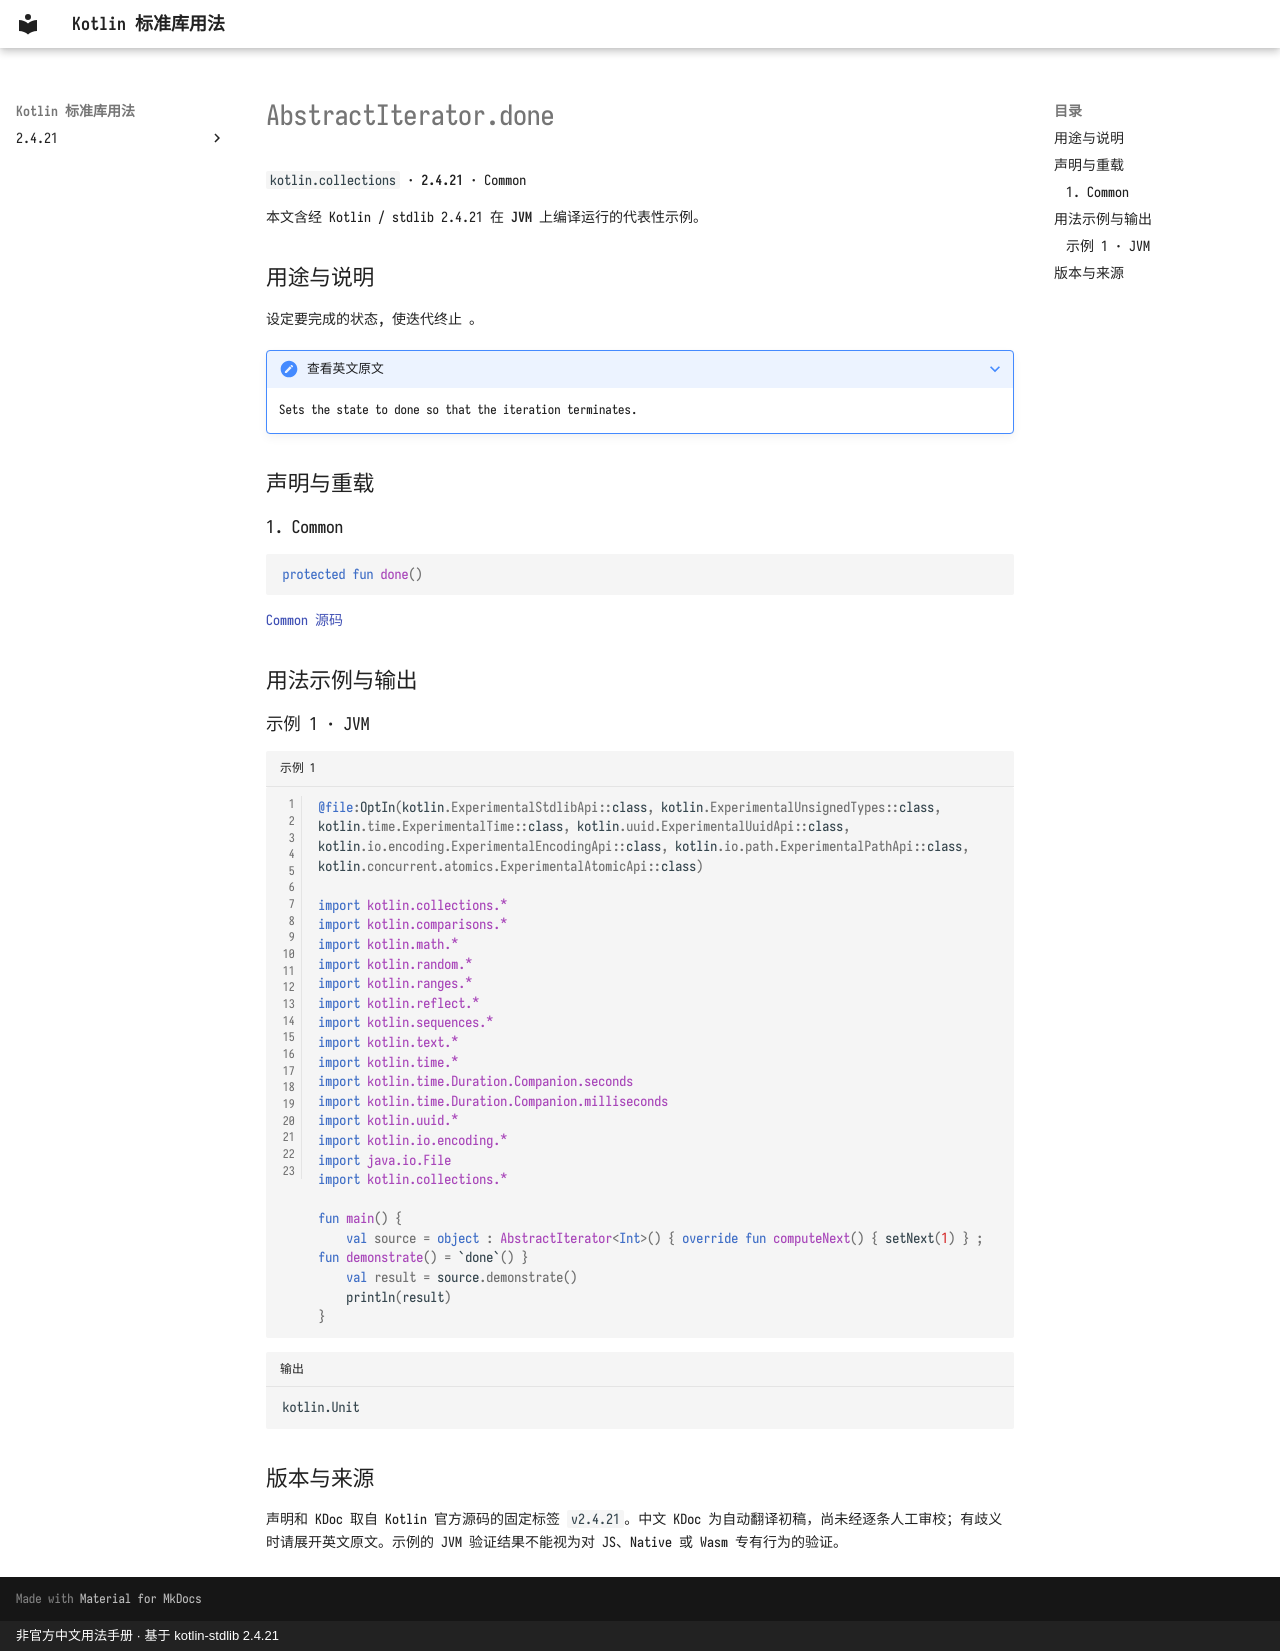

repository: oooooooko/kotlin-stdlib-docs · page: zh/api/kotlin.collections/abstractiterator-done--22ac55c2/index.html · generator: mkdocs · copyright: 非官方中文用法手册 · 基于 kotlin-stdlib 2.4.21

# AbstractIterator.done

`kotlin.collections` · **2.4.21** · Common

本文含经 Kotlin / stdlib 2.4.21 在 **JVM** 上编译运行的代表性示例。

## 用途与说明

设定要完成的状态, 使迭代终止 。

??? note "查看英文原文"

    Sets the state to done so that the iteration terminates.

## 声明与重载

### 1. Common

```kotlin
protected fun done()
```

[Common 源码](https://github.com/JetBrains/kotlin/blob/v2.4.21/libraries/stdlib/src/kotlin/collections/AbstractIterator.kt#L79)

## 用法示例与输出

### 示例 1 · JVM

```kotlin title="示例 1" linenums="1"
@file:OptIn(kotlin.ExperimentalStdlibApi::class, kotlin.ExperimentalUnsignedTypes::class, kotlin.time.ExperimentalTime::class, kotlin.uuid.ExperimentalUuidApi::class, kotlin.io.encoding.ExperimentalEncodingApi::class, kotlin.io.path.ExperimentalPathApi::class, kotlin.concurrent.atomics.ExperimentalAtomicApi::class)

import kotlin.collections.*
import kotlin.comparisons.*
import kotlin.math.*
import kotlin.random.*
import kotlin.ranges.*
import kotlin.reflect.*
import kotlin.sequences.*
import kotlin.text.*
import kotlin.time.*
import kotlin.time.Duration.Companion.seconds
import kotlin.time.Duration.Companion.milliseconds
import kotlin.uuid.*
import kotlin.io.encoding.*
import java.io.File
import kotlin.collections.*

fun main() {
    val source = object : AbstractIterator<Int>() { override fun computeNext() { setNext(1) } ; fun demonstrate() = `done`() }
    val result = source.demonstrate()
    println(result)
}
```

```text title="输出"
kotlin.Unit
```

## 版本与来源

声明和 KDoc 取自 Kotlin 官方源码的固定标签 `v2.4.21`。中文 KDoc 为自动翻译初稿，尚未经逐条人工审校；有歧义时请展开英文原文。示例的 JVM 验证结果不能视为对 JS、Native 或 Wasm 专有行为的验证。
